Run: headless pygame with SDL's dummy video driver; simulated clock (each Clock.tick advances the game by its frame time, no real sleeping); random seed 0; keys injected as events and as key.get_pressed() state; no mouse input.
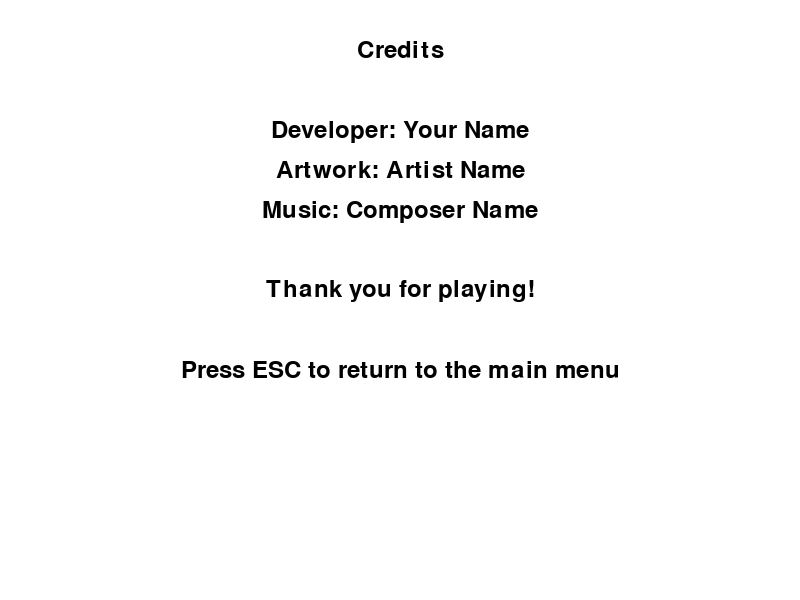
Frame 1 of 4 · flips 1–60 · no input
Frame 2 of 4 · flips 61–180 · tapped SPACE, RETURN · held RIGHT (→), D · screen unchanged from frame 1, image omitted
Frame 3 of 4 · flips 181–300 · held DOWN (↓), S · screen unchanged from frame 2, image omitted
Frame 4 of 4 · flips 301–420 · held LEFT (←), A, UP (↑), W · screen unchanged from frame 3, image omitted

The pygame program that drew these frames:

import pygame
import sys

# Initialize Pygame
pygame.init()

# Set up display
screen_width = 800
screen_height = 600
screen = pygame.display.set_mode((screen_width, screen_height))
pygame.display.set_caption("Credits Screen")

# Set up fonts
font = pygame.font.Font(None, 36)

# Define credits text
credits_text = [
    "Credits",
    "",
    "Developer: Your Name",
    "Artwork: Artist Name",
    "Music: Composer Name",
    "",
    "Thank you for playing!",
    "",
    "Press ESC to return to the main menu",
]

# Main game loop
while True:
    for event in pygame.event.get():
        if event.type == pygame.QUIT:
            pygame.quit()
            sys.exit()
        elif event.type == pygame.KEYDOWN:
            if event.key == pygame.K_ESCAPE:
                pygame.quit()
                sys.exit()

    # Clear the screen
    screen.fill((255, 255, 255))

    # Display credits text
    y_offset = 50
    for line in credits_text:
        text_surface = font.render(line, True, (0, 0, 0))
        text_rect = text_surface.get_rect(center=(screen_width // 2, y_offset))
        screen.blit(text_surface, text_rect)
        y_offset += 40

    # Update the display
    pygame.display.flip()

# Note: This is a basic example, and you can customize it further based on your needs,
# such as adding images, animations, or additional information in the credits.
